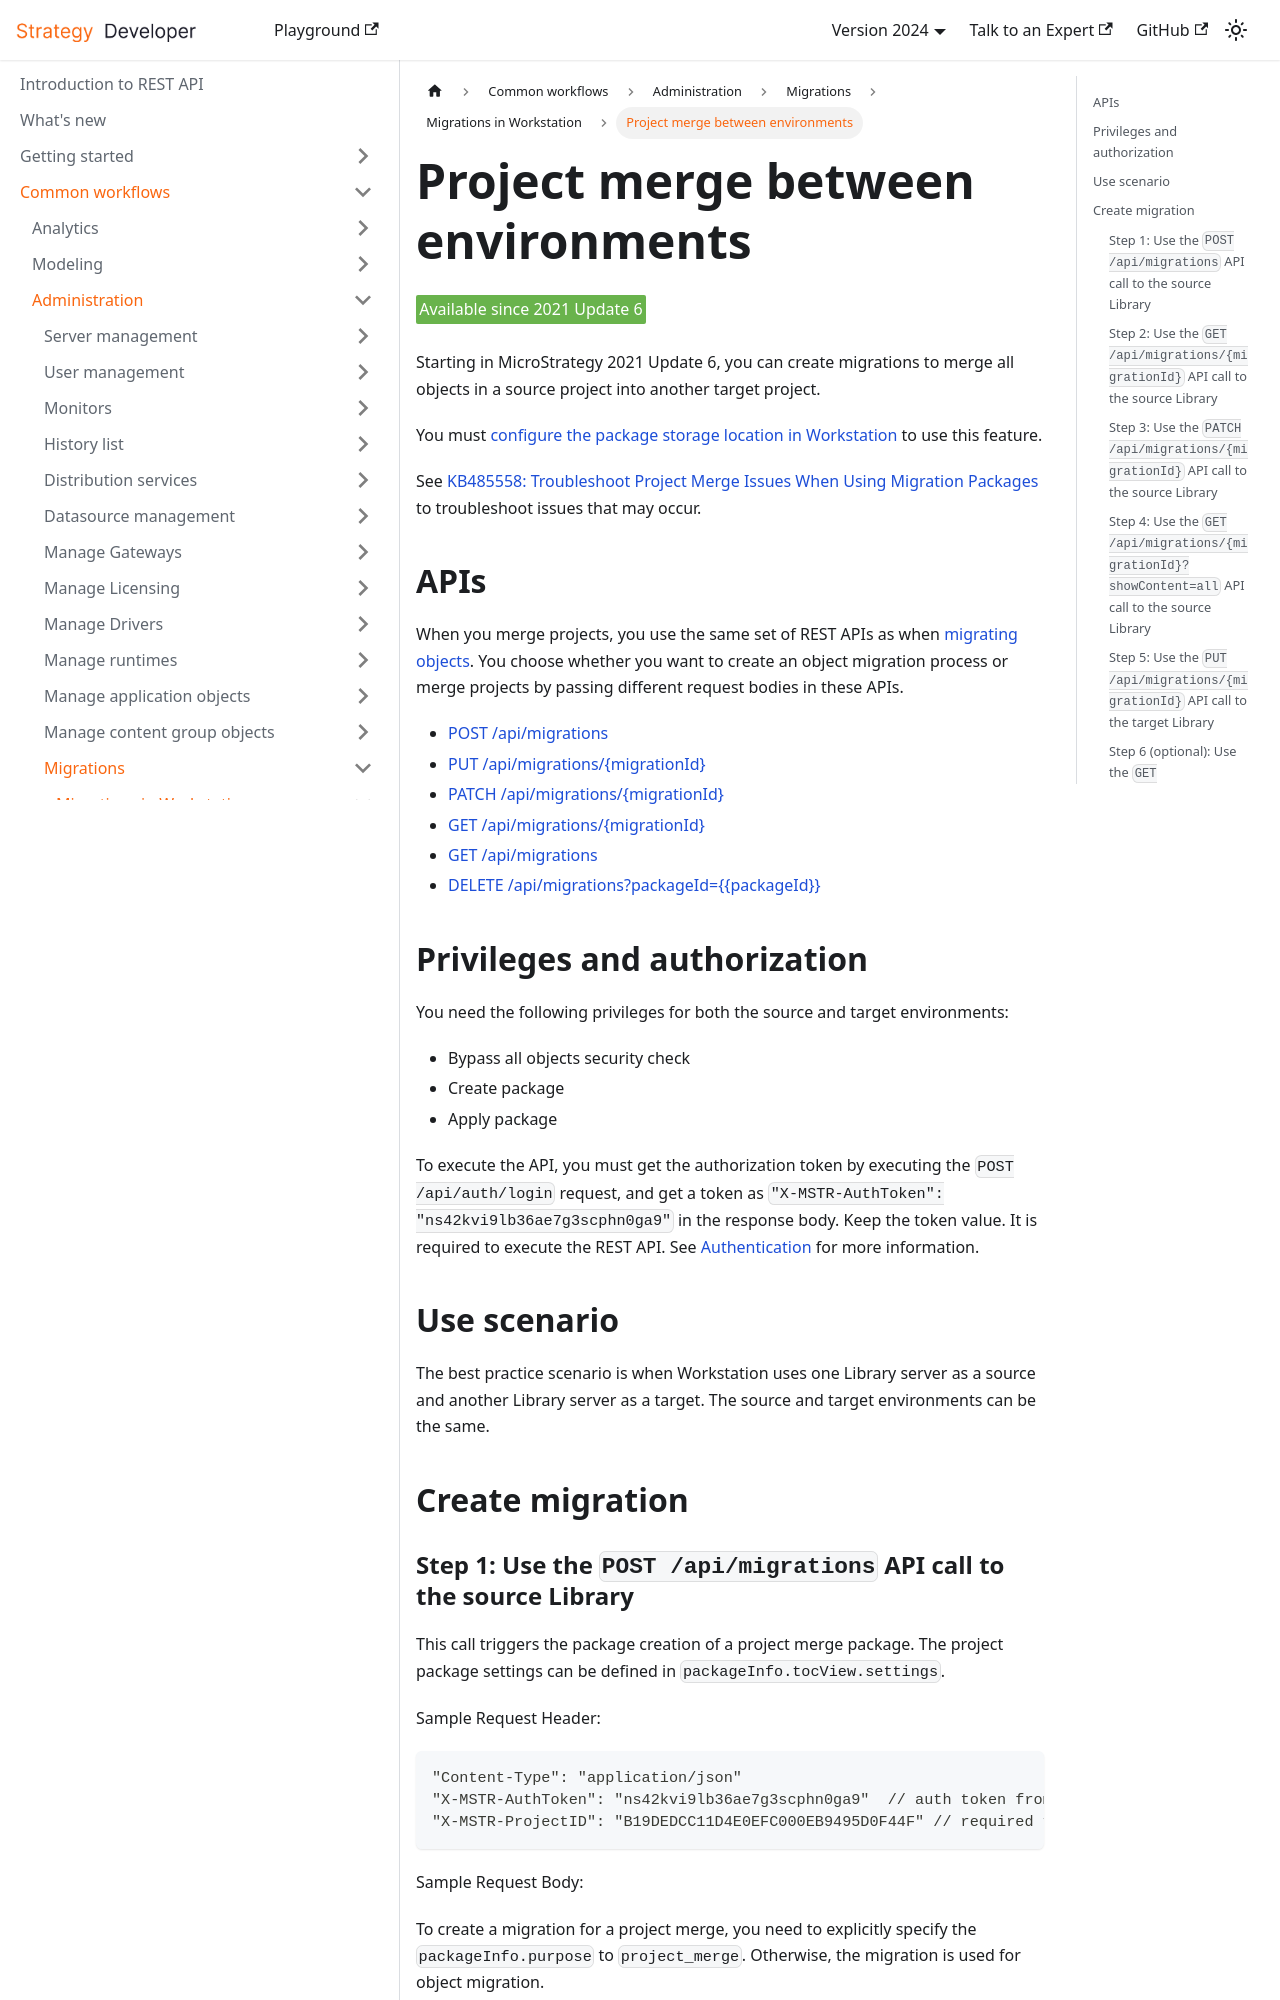

repository: MicroStrategy/rest-api-docs · page: common-workflows/administration/migrations/migrations-in-workstation/project-merge-between-environments/index.html · generator: docusaurus

---
title: Project merge between environments
description: You can create migrations to merge all objects in a source project into another target project.
---

<Available since="2021 Update 6" />

Starting in MicroStrategy 2021 Update 6, you can create migrations to merge all objects in a source project into another target project.

You must [configure the package storage location in Workstation](https://www2.microstrategy.com/producthelp/Current/Workstation/WebHelp/Lang_1033/Content/storage_service_config_workstation.htm) to use this feature.

See [KB485558: Troubleshoot Project Merge Issues When Using Migration Packages](https://community.microstrategy.com/s/article/KB485558-Troubleshoot-Project-Merge-Issues) to troubleshoot issues that may occur.

## APIs

When you merge projects, you use the same set of REST APIs as when [migrating objects](object-migration-between-environments.md). You choose whether you want to create an object migration process or merge projects by passing different request bodies in these APIs.

- [POST /api/migrations](https://demo.microstrategy.com/MicroStrategyLibrary/api-docs/index.html#/Migrations/createMigration)
- [PUT /api/migrations/\{migrationId}](https://demo.microstrategy.com/MicroStrategyLibrary/api-docs/index.html#/Migrations/triggerImport_1)
- [PATCH /api/migrations/\{migrationId}](https://demo.microstrategy.com/MicroStrategyLibrary/api-docs/index.html#/Migrations/updateMigration_1)
- [GET /api/migrations/\{migrationId}](https://demo.microstrategy.com/MicroStrategyLibrary/api-docs/index.html#/Migrations/getMigration)
- [GET /api/migrations](https://demo.microstrategy.com/MicroStrategyLibrary/api-docs/index.html#/Migrations/getMigrationList)
- [DELETE /api/migrations?packageId=\{\{packageId}}](https://demo.microstrategy.com/MicroStrategyLibrary/api-docs/index.html#/Migrations/deletePackage_1)

## Privileges and authorization

You need the following privileges for both the source and target environments:

- Bypass all objects security check
- Create package
- Apply package

To execute the API, you must get the authorization token by executing the `POST /api/auth/login` request, and get a token as `"X-MSTR-AuthToken": "ns42kvi9lb36ae7g3scphn0ga9"` in the response body. Keep the token value. It is required to execute the REST API. See [Authentication](/docs/getting-started/authentication.md) for more information.
